Image classification data set "data" (magahisca/dfruitdisease on GitHub). Class labels (4): anthracnose, cactus virus X, healthy, stem canker.

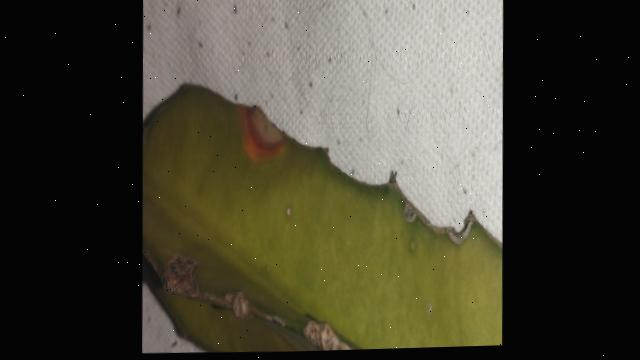
Label: anthracnose

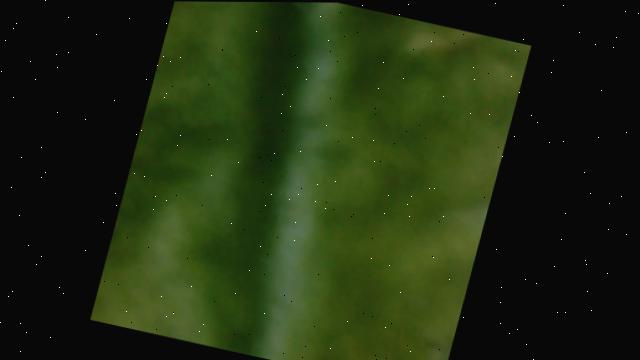
Label: cactus virus X

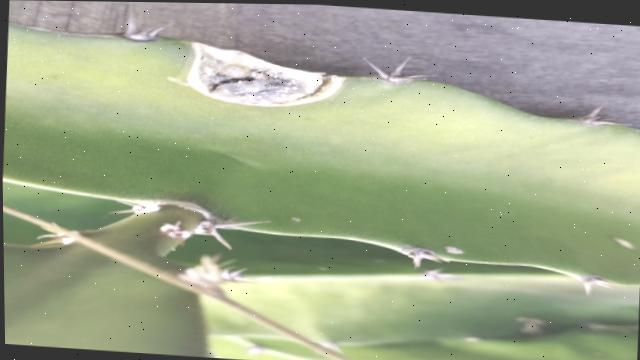
Label: stem canker

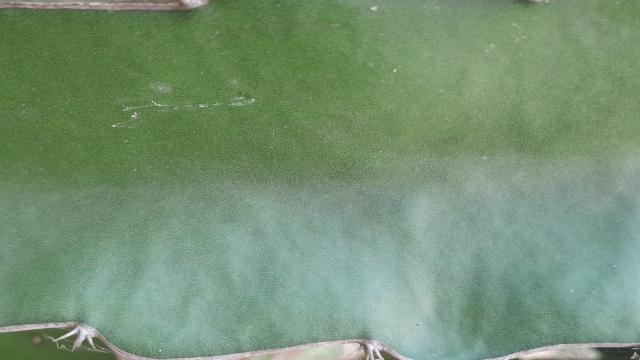
Label: healthy

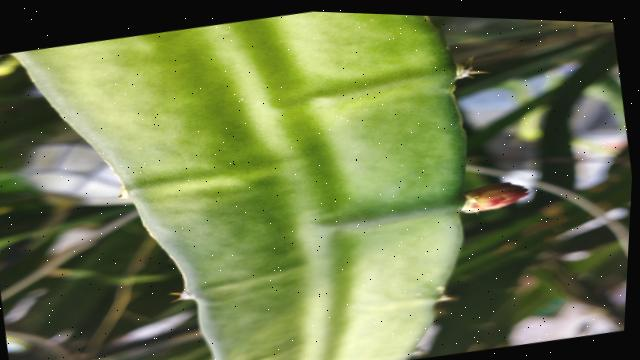
Label: healthy

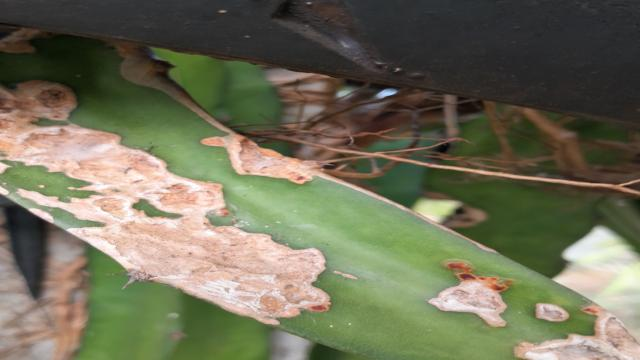
Label: stem canker
